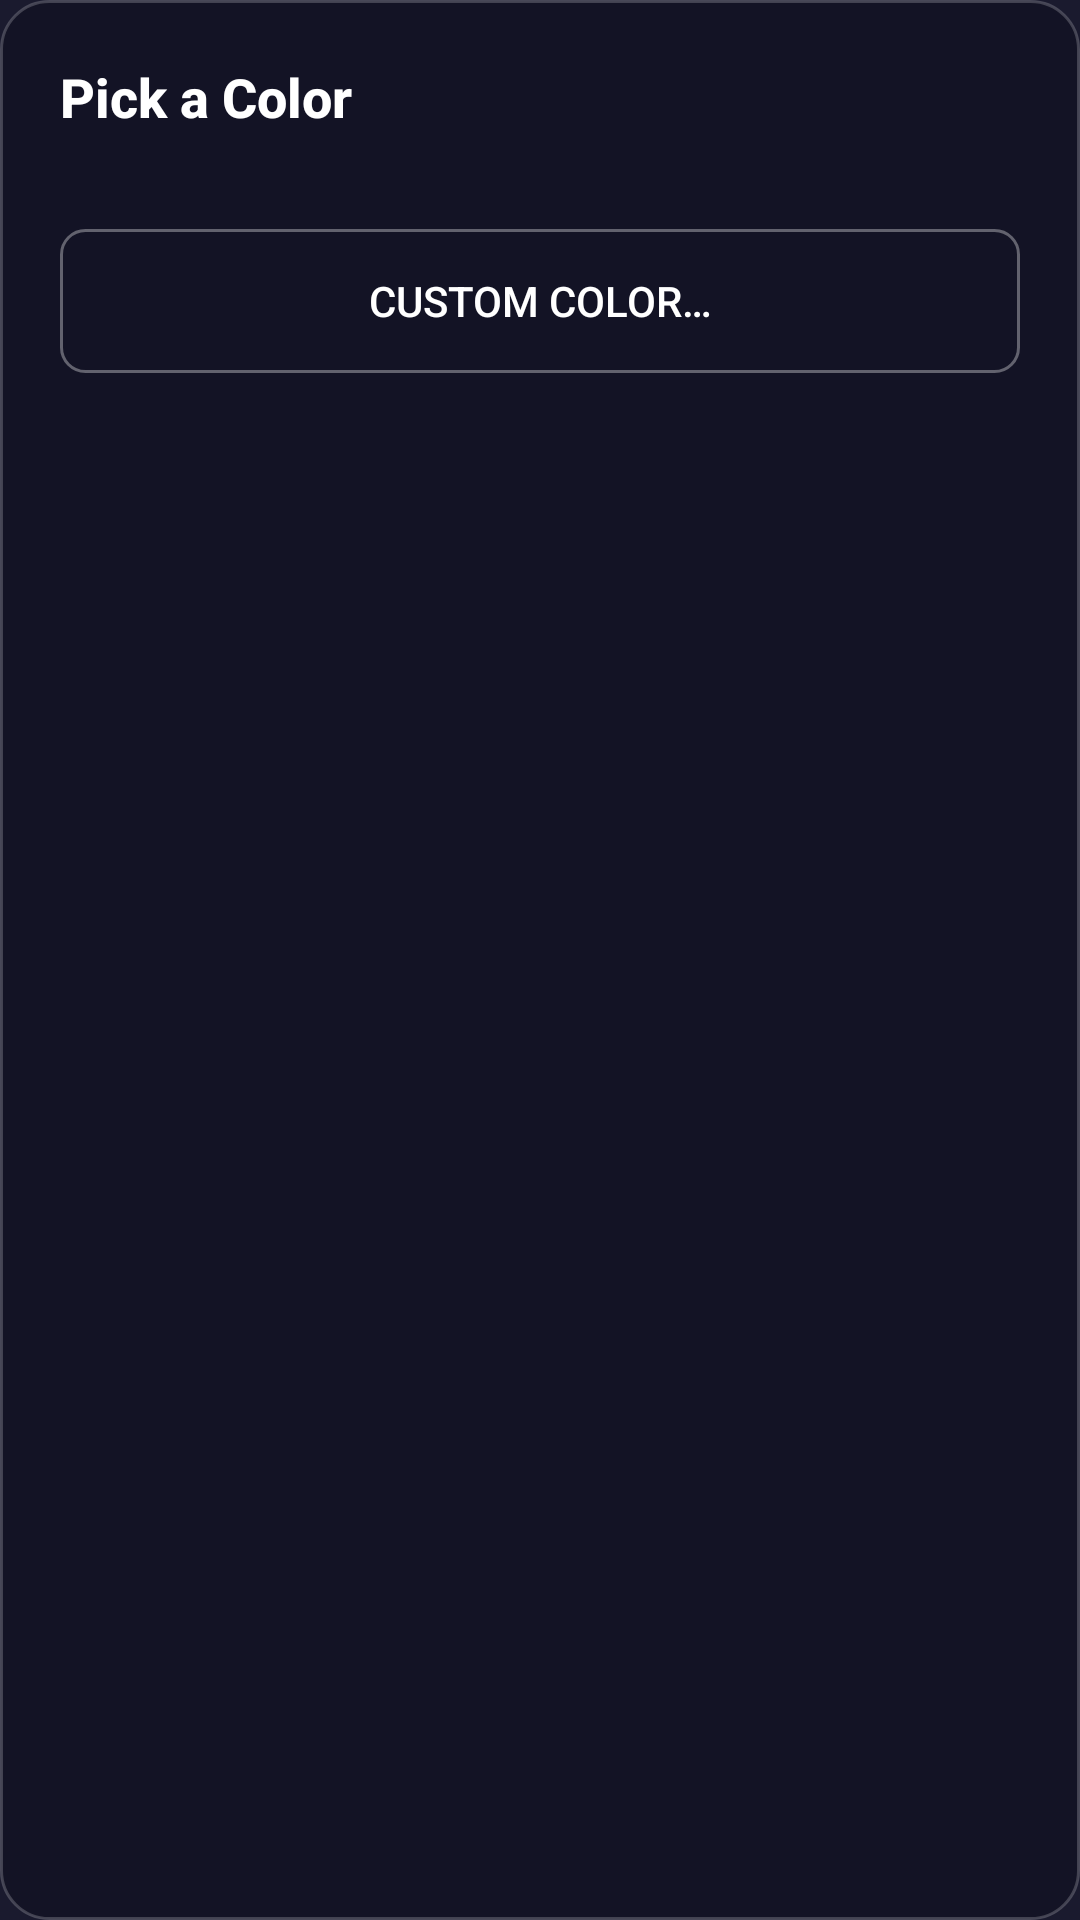

The Android layout XML behind this screen, and the referenced resources:
<!-- AndroidManifest.xml: application theme AppTheme -->
<!-- res/layout/dialog_color_picker.xml -->
<?xml version="1.0" encoding="utf-8"?>
<LinearLayout
    xmlns:android="http://schemas.android.com/apk/res/android"
    android:layout_width="match_parent"
    android:layout_height="wrap_content"
    android:orientation="vertical"
    android:background="@drawable/dialog_background"
    android:padding="20dp">

    <TextView
        android:layout_width="wrap_content"
        android:layout_height="wrap_content"
        android:text="Pick a Color"
        android:textColor="#FFFFFF"
        android:textSize="18sp"
        android:textStyle="bold"
        android:fontFamily="sans-serif-medium"
        android:layout_marginBottom="16dp" />

    <GridLayout
        android:id="@+id/colorGrid"
        android:layout_width="match_parent"
        android:layout_height="wrap_content"
        android:columnCount="5"
        android:rowCount="4" />

    <Button
        android:id="@+id/btnCustomColor"
        android:layout_width="match_parent"
        android:layout_height="48dp"
        android:text="Custom Color…"
        android:textColor="#FFFFFF"
        android:background="@drawable/btn_outline"
        android:layout_marginTop="16dp" />

</LinearLayout>
<!-- resources referenced by this layout -->
<resources>
  <!-- drawable btn_outline (drawable) -->
  <?xml version="1.0" encoding="utf-8"?>
  <shape xmlns:android="http://schemas.android.com/apk/res/android"
      android:shape="rectangle">
      <solid android:color="#00000000" />
      <corners android:radius="8dp" />
      <stroke android:width="1dp" android:color="#55FFFFFF" />
  </shape>
  <!-- drawable dialog_background (drawable) -->
  <?xml version="1.0" encoding="utf-8"?>
  <shape xmlns:android="http://schemas.android.com/apk/res/android"
      android:shape="rectangle">
      <solid android:color="#E6121225" />
      <corners android:radius="16dp" />
      <stroke android:width="1dp" android:color="#33FFFFFF" />
  </shape>
  <style name="AppTheme" parent="Theme.MaterialComponents.DayNight.NoActionBar">
          <item name="android:windowBackground">@color/colorBackground</item>
          <item name="colorPrimary">@color/colorPrimary</item>
          <item name="colorPrimaryDark">@color/colorPrimaryDark</item>
          <item name="colorAccent">@color/colorAccent</item>
          <item name="android:statusBarColor">@color/colorPrimaryDark</item>
          <item name="android:navigationBarColor">@color/colorPrimaryDark</item>
      </style>
  <color name="colorBackground">#1A1A2E</color>
  <color name="colorPrimary">#7C4DFF</color>
  <color name="colorPrimaryDark">#1A1A2E</color>
  <color name="colorAccent">#64FFDA</color>
</resources>
